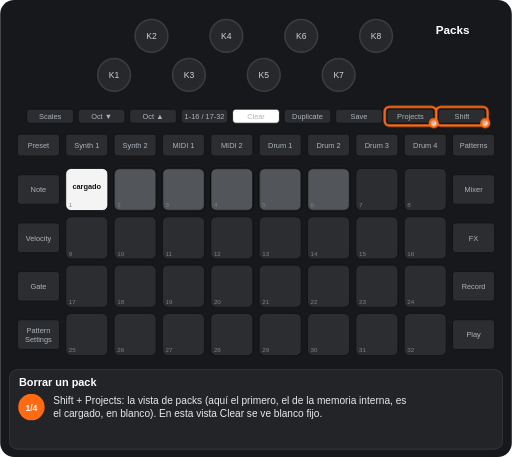
t = 0.00 s
t = 1.15 s: frame unchanged from t = 0.00 s, image omitted
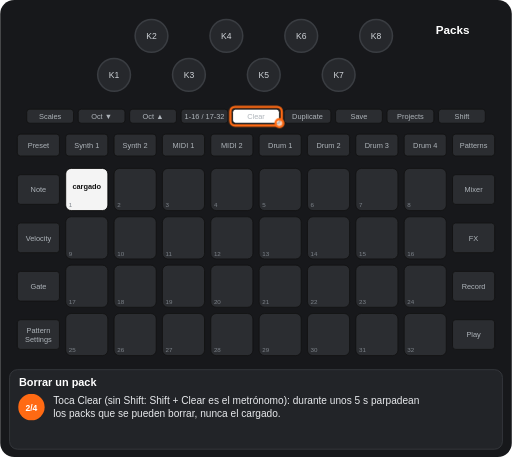
t = 2.81 s
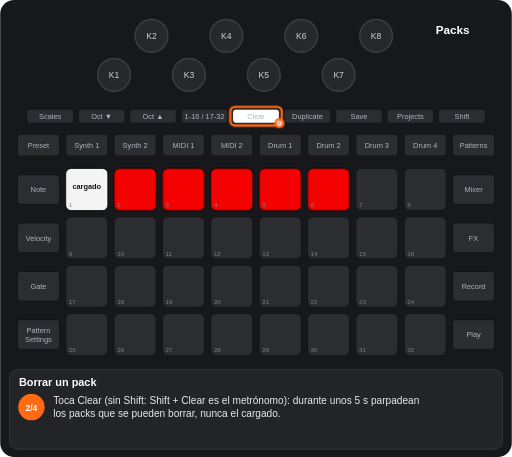
t = 4.32 s
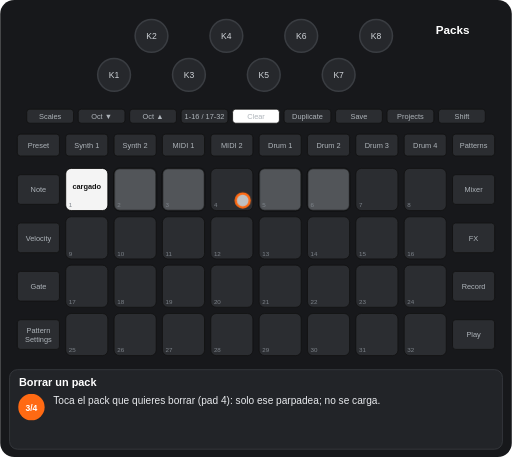
t = 5.72 s
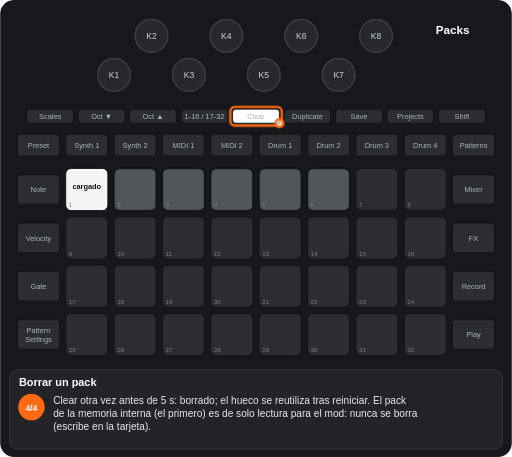
t = 7.38 s

The animated SVG that drew these frames (rendered in a browser with its animation timeline set to each time). Animation: 10 CSS @keyframes rules; one cycle of 8.63 s, repeats indefinitely.

<svg xmlns="http://www.w3.org/2000/svg" viewBox="0 0 656 586" width="656" height="586" font-family="Arial, Helvetica, sans-serif" role="img" aria-label="Borrar un pack"><title>Borrar un pack</title><style>.kb{fill:#26282c;stroke:#3a3d42;stroke-width:2}.kt{font-size:11px;fill:#cfd3d8;text-anchor:middle}.u{fill:#2b2d31;stroke:#111}.bt{font-size:9.5px;fill:#aeb4ba;text-anchor:middle}.pn{font-size:8px;fill:#7d838a}.pl{font-size:9.5px;font-weight:bold;text-anchor:middle}.kl{font-size:10px;fill:#cfd3d8;text-anchor:middle}.fg{fill:#fff;fill-opacity:.7;stroke:#ff6a13;stroke-width:3}.fo{fill:none;stroke:#ff6a13;stroke-width:3}.ta{fill:none;stroke:#ff6a13;stroke-width:3}.vw{font-size:15px;font-weight:bold;fill:#fff;text-anchor:middle}.ti{font-size:14px;font-weight:bold;fill:#fff}.cp{font-size:13px;fill:#e8eaed}.sn{font-size:11px;font-weight:bold;fill:#fff;text-anchor:middle}.b{animation:b .6s step-end infinite}@keyframes b{0%{opacity:1}50%{opacity:0}100%{opacity:0}}.v{animation:v 1.2s ease-in-out infinite}@keyframes v{0%{opacity:1}50%{opacity:.3}100%{opacity:1}}.g0{animation:kg0 8632ms step-end infinite}@keyframes kg0{0%{opacity:1}26.703%{opacity:0}51.946%{opacity:1}100%{opacity:1}}.g1{animation:kg1 8632ms step-end infinite}@keyframes kg1{0%{opacity:1}26.703%{opacity:0}71.038%{opacity:1}100%{opacity:1}}.g2{animation:kg2 8632ms step-end infinite;opacity:0}@keyframes kg2{0%{opacity:0}26.703%{opacity:1}51.946%{opacity:0}100%{opacity:0}}.g3{animation:kg3 8632ms step-end infinite;opacity:0}@keyframes kg3{0%{opacity:0}26.703%{opacity:1}71.038%{opacity:0}100%{opacity:0}}.g4{animation:kg4 8632ms step-end infinite}@keyframes kg4{0%{opacity:1}26.703%{opacity:0}100%{opacity:0}}.g5{animation:kg5 8632ms step-end infinite;opacity:0}@keyframes kg5{0%{opacity:0}26.703%{opacity:1}51.946%{opacity:0}71.038%{opacity:1}100%{opacity:1}}.g6{animation:kg6 8632ms step-end infinite;opacity:0}@keyframes kg6{0%{opacity:0}51.946%{opacity:1}71.038%{opacity:0}100%{opacity:0}}.g7{animation:kg7 8632ms step-end infinite;opacity:0}@keyframes kg7{0%{opacity:0}71.038%{opacity:1}100%{opacity:1}}</style><rect width="656" height="586" rx="18" fill="#17181b"/><circle cx="146" cy="96" r="21" class="kb"/><text x="146" y="100" class="kt">K1</text><circle cx="194" cy="46" r="21" class="kb"/><text x="194" y="50" class="kt">K2</text><circle cx="242" cy="96" r="21" class="kb"/><text x="242" y="100" class="kt">K3</text><circle cx="290" cy="46" r="21" class="kb"/><text x="290" y="50" class="kt">K4</text><circle cx="338" cy="96" r="21" class="kb"/><text x="338" y="100" class="kt">K5</text><circle cx="386" cy="46" r="21" class="kb"/><text x="386" y="50" class="kt">K6</text><circle cx="434" cy="96" r="21" class="kb"/><text x="434" y="100" class="kt">K7</text><circle cx="482" cy="46" r="21" class="kb"/><text x="482" y="50" class="kt">K8</text><rect x="34" y="140" width="60" height="18" rx="4" class="u"/><text x="64" y="152.5" class="bt">Scales</text><rect x="100" y="140" width="60" height="18" rx="4" class="u"/><text x="130" y="152.5" class="bt">Oct ▼</text><rect x="166" y="140" width="60" height="18" rx="4" class="u"/><text x="196" y="152.5" class="bt">Oct ▲</text><rect x="232" y="140" width="60" height="18" rx="4" class="u"/><text x="262" y="152.5" class="bt">1-16 / 17-32</text><rect x="298" y="140" width="60" height="18" rx="4" class="u"/><text x="328" y="152.5" class="bt">Clear</text><rect x="364" y="140" width="60" height="18" rx="4" class="u"/><text x="394" y="152.5" class="bt">Duplicate</text><rect x="430" y="140" width="60" height="18" rx="4" class="u"/><text x="460" y="152.5" class="bt">Save</text><rect x="496" y="140" width="60" height="18" rx="4" class="u"/><text x="526" y="152.5" class="bt">Projects</text><rect x="562" y="140" width="60" height="18" rx="4" class="u"/><text x="592" y="152.5" class="bt">Shift</text><rect x="22" y="172" width="54" height="28" rx="4" class="u"/><text x="49" y="189.5" class="bt">Preset</text><rect x="84" y="172" width="54" height="28" rx="4" class="u"/><text x="111" y="189.5" class="bt">Synth 1</text><rect x="146" y="172" width="54" height="28" rx="4" class="u"/><text x="173" y="189.5" class="bt">Synth 2</text><rect x="208" y="172" width="54" height="28" rx="4" class="u"/><text x="235" y="189.5" class="bt">MIDI 1</text><rect x="270" y="172" width="54" height="28" rx="4" class="u"/><text x="297" y="189.5" class="bt">MIDI 2</text><rect x="332" y="172" width="54" height="28" rx="4" class="u"/><text x="359" y="189.5" class="bt">Drum 1</text><rect x="394" y="172" width="54" height="28" rx="4" class="u"/><text x="421" y="189.5" class="bt">Drum 2</text><rect x="456" y="172" width="54" height="28" rx="4" class="u"/><text x="483" y="189.5" class="bt">Drum 3</text><rect x="518" y="172" width="54" height="28" rx="4" class="u"/><text x="545" y="189.5" class="bt">Drum 4</text><rect x="580" y="172" width="54" height="28" rx="4" class="u"/><text x="607" y="189.5" class="bt">Patterns</text><rect x="22" y="224" width="54" height="38" rx="4" class="u"/><text x="49" y="246.5" class="bt">Note</text><rect x="580" y="224" width="54" height="38" rx="4" class="u"/><text x="607" y="246.5" class="bt">Mixer</text><rect x="22" y="286" width="54" height="38" rx="4" class="u"/><text x="49" y="308.5" class="bt">Velocity</text><rect x="580" y="286" width="54" height="38" rx="4" class="u"/><text x="607" y="308.5" class="bt">FX</text><rect x="22" y="348" width="54" height="38" rx="4" class="u"/><text x="49" y="370.5" class="bt">Gate</text><rect x="580" y="348" width="54" height="38" rx="4" class="u"/><text x="607" y="370.5" class="bt">Record</text><rect x="22" y="410" width="54" height="38" rx="4" class="u"/><text x="49" y="427" class="bt">Pattern</text><text x="49" y="438" class="bt">Settings</text><rect x="580" y="410" width="54" height="38" rx="4" class="u"/><text x="607" y="432.5" class="bt">Play</text><rect x="84" y="216" width="54" height="54" rx="7" class="u"/><rect x="146" y="216" width="54" height="54" rx="7" class="u"/><rect x="208" y="216" width="54" height="54" rx="7" class="u"/><rect x="270" y="216" width="54" height="54" rx="7" class="u"/><rect x="332" y="216" width="54" height="54" rx="7" class="u"/><rect x="394" y="216" width="54" height="54" rx="7" class="u"/><rect x="456" y="216" width="54" height="54" rx="7" class="u"/><rect x="518" y="216" width="54" height="54" rx="7" class="u"/><rect x="84" y="278" width="54" height="54" rx="7" class="u"/><rect x="146" y="278" width="54" height="54" rx="7" class="u"/><rect x="208" y="278" width="54" height="54" rx="7" class="u"/><rect x="270" y="278" width="54" height="54" rx="7" class="u"/><rect x="332" y="278" width="54" height="54" rx="7" class="u"/><rect x="394" y="278" width="54" height="54" rx="7" class="u"/><rect x="456" y="278" width="54" height="54" rx="7" class="u"/><rect x="518" y="278" width="54" height="54" rx="7" class="u"/><rect x="84" y="340" width="54" height="54" rx="7" class="u"/><rect x="146" y="340" width="54" height="54" rx="7" class="u"/><rect x="208" y="340" width="54" height="54" rx="7" class="u"/><rect x="270" y="340" width="54" height="54" rx="7" class="u"/><rect x="332" y="340" width="54" height="54" rx="7" class="u"/><rect x="394" y="340" width="54" height="54" rx="7" class="u"/><rect x="456" y="340" width="54" height="54" rx="7" class="u"/><rect x="518" y="340" width="54" height="54" rx="7" class="u"/><rect x="84" y="402" width="54" height="54" rx="7" class="u"/><rect x="146" y="402" width="54" height="54" rx="7" class="u"/><rect x="208" y="402" width="54" height="54" rx="7" class="u"/><rect x="270" y="402" width="54" height="54" rx="7" class="u"/><rect x="332" y="402" width="54" height="54" rx="7" class="u"/><rect x="394" y="402" width="54" height="54" rx="7" class="u"/><rect x="456" y="402" width="54" height="54" rx="7" class="u"/><rect x="518" y="402" width="54" height="54" rx="7" class="u"/><rect x="84" y="216" width="54" height="54" rx="7" fill="#ffffff" fill-opacity="0.95" stroke="#000"/><text x="111" y="242" class="pl" fill="#111">cargado</text><g class="g0"><rect x="146" y="216" width="54" height="54" rx="7" fill="#9aa0a6" fill-opacity="0.35" stroke="#000"/><rect x="208" y="216" width="54" height="54" rx="7" fill="#9aa0a6" fill-opacity="0.35" stroke="#000"/><rect x="332" y="216" width="54" height="54" rx="7" fill="#9aa0a6" fill-opacity="0.35" stroke="#000"/><rect x="394" y="216" width="54" height="54" rx="7" fill="#9aa0a6" fill-opacity="0.35" stroke="#000"/></g><g class="g1"><rect x="270" y="216" width="54" height="54" rx="7" fill="#9aa0a6" fill-opacity="0.35" stroke="#000"/></g><g class="g2"><g class="b"><rect x="146" y="216" width="54" height="54" rx="7" fill="#ff0000" fill-opacity="0.95" stroke="#000"/></g><g class="b"><rect x="208" y="216" width="54" height="54" rx="7" fill="#ff0000" fill-opacity="0.95" stroke="#000"/></g><g class="b"><rect x="332" y="216" width="54" height="54" rx="7" fill="#ff0000" fill-opacity="0.95" stroke="#000"/></g><g class="b"><rect x="394" y="216" width="54" height="54" rx="7" fill="#ff0000" fill-opacity="0.95" stroke="#000"/></g></g><g class="g3"><g class="b"><rect x="270" y="216" width="54" height="54" rx="7" fill="#ff0000" fill-opacity="0.95" stroke="#000"/></g></g><text x="88" y="266" class="pn">1</text><text x="150" y="266" class="pn">2</text><text x="212" y="266" class="pn">3</text><text x="274" y="266" class="pn">4</text><text x="336" y="266" class="pn">5</text><text x="398" y="266" class="pn">6</text><text x="460" y="266" class="pn">7</text><text x="522" y="266" class="pn">8</text><text x="88" y="328" class="pn">9</text><text x="150" y="328" class="pn">10</text><text x="212" y="328" class="pn">11</text><text x="274" y="328" class="pn">12</text><text x="336" y="328" class="pn">13</text><text x="398" y="328" class="pn">14</text><text x="460" y="328" class="pn">15</text><text x="522" y="328" class="pn">16</text><text x="88" y="390" class="pn">17</text><text x="150" y="390" class="pn">18</text><text x="212" y="390" class="pn">19</text><text x="274" y="390" class="pn">20</text><text x="336" y="390" class="pn">21</text><text x="398" y="390" class="pn">22</text><text x="460" y="390" class="pn">23</text><text x="522" y="390" class="pn">24</text><text x="88" y="452" class="pn">25</text><text x="150" y="452" class="pn">26</text><text x="212" y="452" class="pn">27</text><text x="274" y="452" class="pn">28</text><text x="336" y="452" class="pn">29</text><text x="398" y="452" class="pn">30</text><text x="460" y="452" class="pn">31</text><text x="522" y="452" class="pn">32</text><rect x="298" y="140" width="60" height="18" rx="4" fill="#ffffff" stroke="#111"/><text x="328" y="152.5" class="bt" fill="#111">Clear</text><text x="580" y="44" class="vw">Packs</text><g class="g4"><rect x="559" y="137" width="66" height="24" rx="6" class="fo"/><circle cx="622" cy="158" r="5" class="fg"/><rect x="493" y="137" width="66" height="24" rx="6" class="fo"/><circle cx="556" cy="158" r="5" class="fg"/></g><g class="g5"><rect x="295" y="137" width="66" height="24" rx="6" class="fo"/><circle cx="358" cy="158" r="5" class="fg"/></g><g class="g6"><circle cx="311" cy="257" r="9" class="fg"/></g><rect x="12" y="474" width="632" height="102" rx="10" fill="#222428" stroke="#3a3d42"/><text x="24" y="495" class="ti">Borrar un pack</text><g class="g4"><circle cx="40" cy="522" r="17" fill="#ff6a13"/><text x="40" y="526.5" class="sn">1/4</text><text x="68" y="518" class="cp">Shift + Projects: la vista de packs (aquí el primero, el de la memoria interna, es</text><text x="68" y="535" class="cp">el cargado, en blanco). En esta vista Clear se ve blanco fijo.</text></g><g class="g2"><circle cx="40" cy="522" r="17" fill="#ff6a13"/><text x="40" y="526.5" class="sn">2/4</text><text x="68" y="518" class="cp">Toca Clear (sin Shift: Shift + Clear es el metrónomo): durante unos 5 s parpadean</text><text x="68" y="535" class="cp">los packs que se pueden borrar, nunca el cargado.</text></g><g class="g6"><circle cx="40" cy="522" r="17" fill="#ff6a13"/><text x="40" y="526.5" class="sn">3/4</text><text x="68" y="518" class="cp">Toca el pack que quieres borrar (pad 4): solo ese parpadea; no se carga.</text></g><g class="g7"><circle cx="40" cy="522" r="17" fill="#ff6a13"/><text x="40" y="526.5" class="sn">4/4</text><text x="68" y="518" class="cp">Clear otra vez antes de 5 s: borrado; el hueco se reutiliza tras reiniciar. El pack</text><text x="68" y="535" class="cp">de la memoria interna (el primero) es de solo lectura para el mod: nunca se borra</text><text x="68" y="552" class="cp">(escribe en la tarjeta).</text></g></svg>
